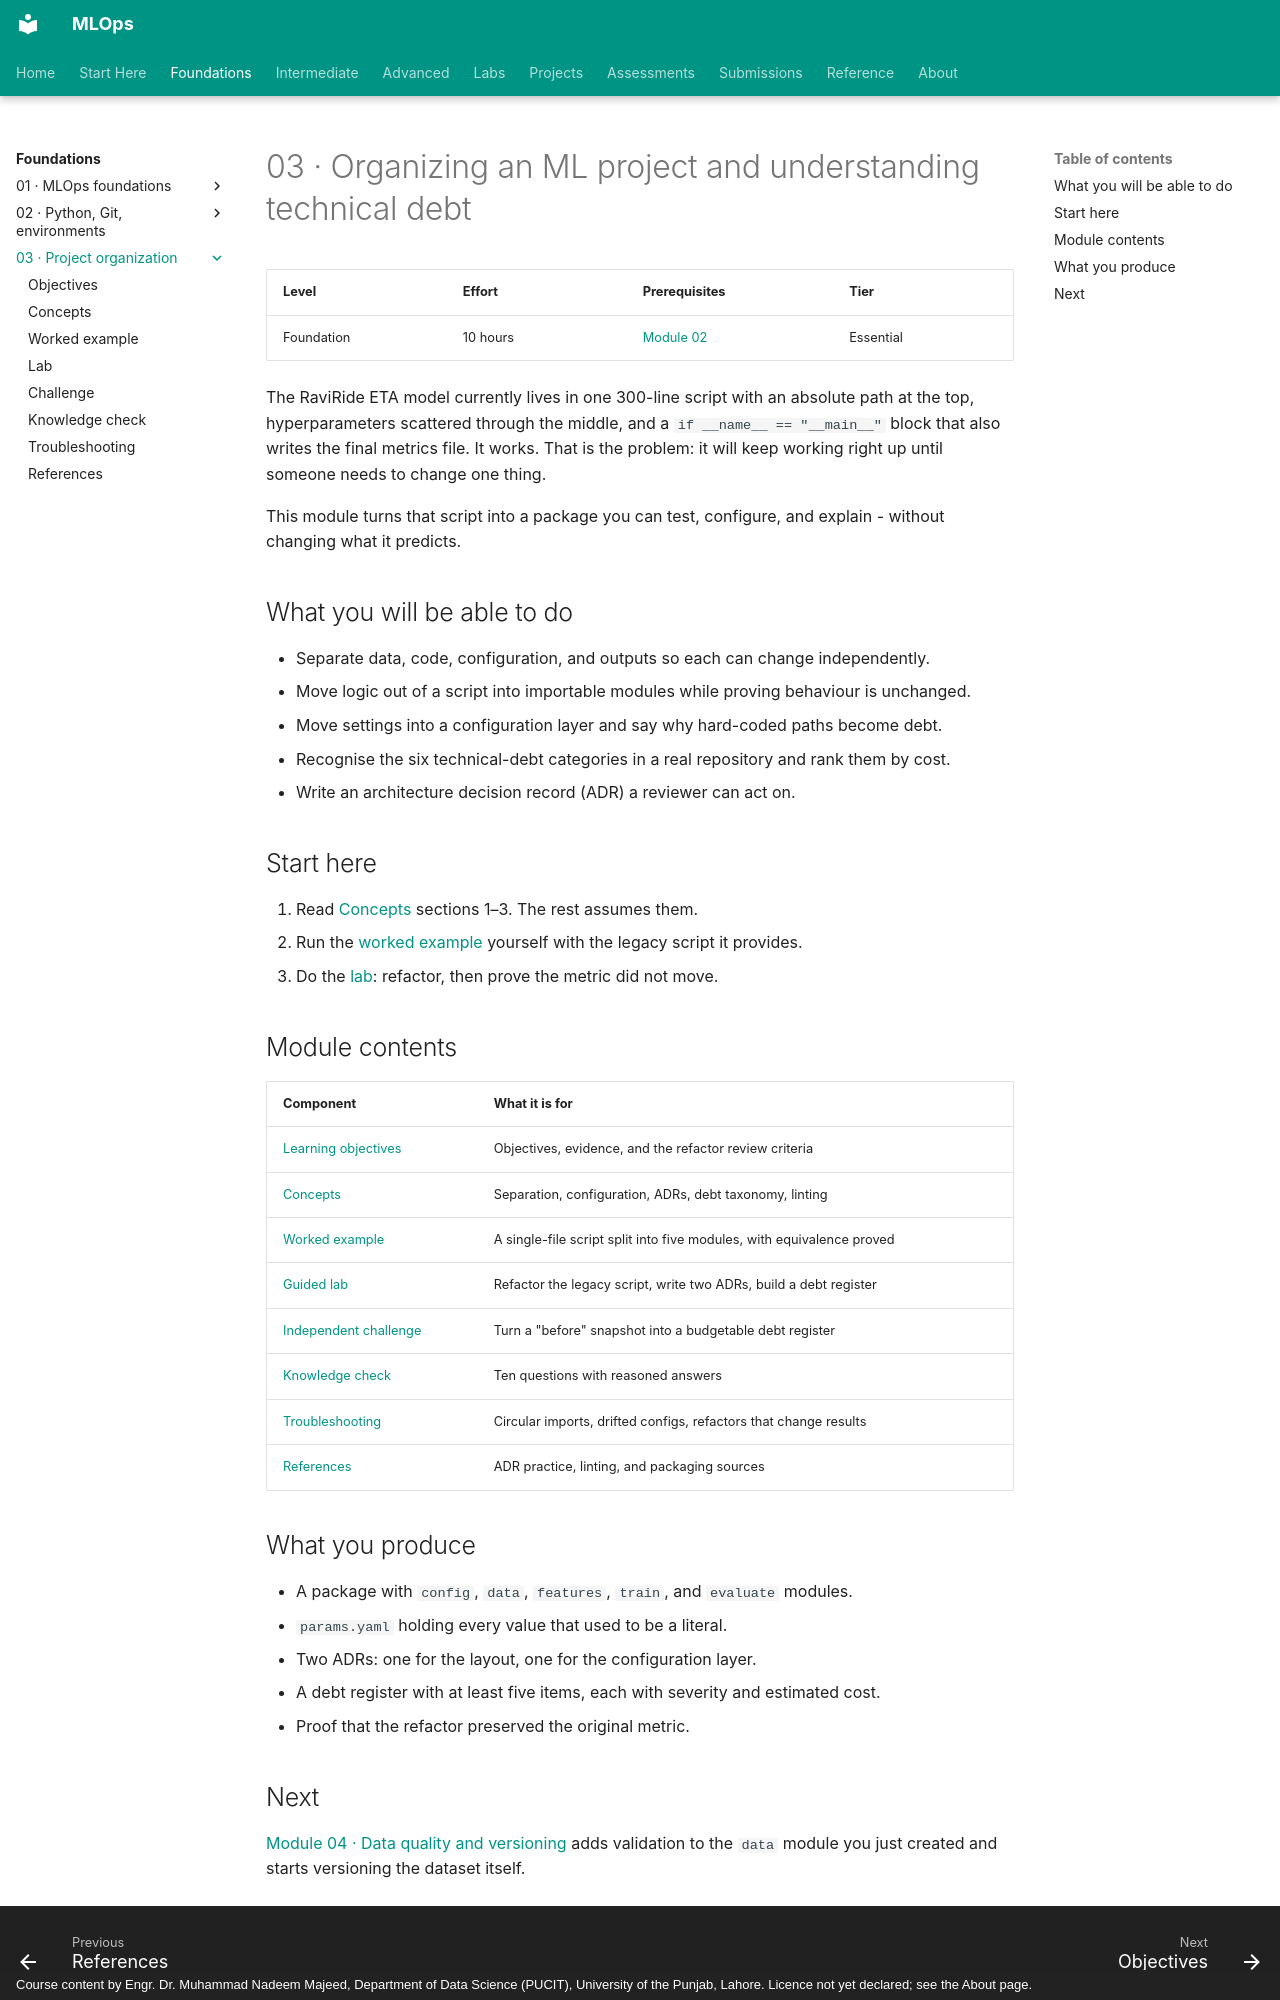

repository: nadeem-majeedch/MLOps · page: modules/03-project-organization/index.html · generator: mkdocs · copyright: Course content by Engr. Dr. Muhammad Nadeem Majeed, Department of Data Science (PUCIT), University of the Punjab, Lahore. Licence not yet declared; see the About page.

# 03 · Organizing an ML project and understanding technical debt

| Level | Effort | Prerequisites | Tier |
|---|---|---|---|
| Foundation | 10 hours | [Module 02](../02-python-git-cli-environments/index.md) | Essential |

The RaviRide ETA model currently lives in one 300-line script with an absolute path at the top, hyperparameters scattered through the middle, and a `if __name__ == "__main__"` block that also writes the final metrics file. It works. That is the problem: it will keep working right up until someone needs to change one thing.

This module turns that script into a package you can test, configure, and explain - without changing what it predicts.

## What you will be able to do

- Separate data, code, configuration, and outputs so each can change independently.
- Move logic out of a script into importable modules while proving behaviour is unchanged.
- Move settings into a configuration layer and say why hard-coded paths become debt.
- Recognise the six technical-debt categories in a real repository and rank them by cost.
- Write an architecture decision record (ADR) a reviewer can act on.

## Start here

1. Read [Concepts](concepts.md) sections 1–3. The rest assumes them.
2. Run the [worked example](worked-example.md) yourself with the legacy script it provides.
3. Do the [lab](lab.md): refactor, then prove the metric did not move.

## Module contents

| Component | What it is for |
|---|---|
| [Learning objectives](learning-objectives.md) | Objectives, evidence, and the refactor review criteria |
| [Concepts](concepts.md) | Separation, configuration, ADRs, debt taxonomy, linting |
| [Worked example](worked-example.md) | A single-file script split into five modules, with equivalence proved |
| [Guided lab](lab.md) | Refactor the legacy script, write two ADRs, build a debt register |
| [Independent challenge](independent-challenge.md) | Turn a "before" snapshot into a budgetable debt register |
| [Knowledge check](knowledge-check.md) | Ten questions with reasoned answers |
| [Troubleshooting](troubleshooting.md) | Circular imports, drifted configs, refactors that change results |
| [References](references.md) | ADR practice, linting, and packaging sources |

## What you produce

- A package with `config`, `data`, `features`, `train`, and `evaluate` modules.
- `params.yaml` holding every value that used to be a literal.
- Two ADRs: one for the layout, one for the configuration layer.
- A debt register with at least five items, each with severity and estimated cost.
- Proof that the refactor preserved the original metric.
